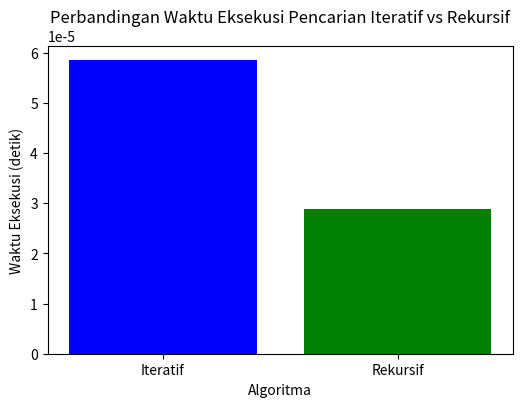

Generate this figure with matplotlib:
import time
import matplotlib.pyplot as plt

# Fungsi pencarian iteratif dengan algoritma linear search dan menggunakan insertion sort untuk pengurutan
def search_iteratif(data_restoran, target_rating):
    while target_rating <= 5: # Selama target_rating <= 5 
        hasil = [] #List yang akan menampung daftar restoran yang memenuhi syarat (rating >= target_rating)
        
        # Mencari restoran dengan rating >= target_rating
        for restoran in data_restoran:  
            if restoran['Rating'] >= target_rating: #jika rating restoran >= target_rating
                hasil.append(restoran) # Restoran yang memenuhi syarat ditambahkan ke dalam list

        # Jika ada hasil, sortir berdasarkan rating (Menggunakan insertion sort)
        if hasil:
            for i in range(1, len(hasil)):
                key = hasil[i]
                j = i - 1
                while j >= 0 and key['Rating'] > hasil[j]['Rating']:
                    hasil[j + 1] = hasil[j]
                    j -= 1
                hasil[j + 1] = key
            
            # Menampilkan hasil dengan format yang diinginkan
            print("\nHasil Pencarian Iteratif:")
            for restoran in hasil:
                print(f"Rating: {restoran['Rating']} - Nama Warung: {restoran['Nama']}")
            return hasil

        # Tingkatkan target_rating dan bulatkan ke 1 desimal
        target_rating += 0.1
        target_rating = round(target_rating, 1)
    
    return "Tidak ada restoran yang ditemukan"

# Fungsi pencarian rekursif dengan sorting di dalam fungsi (menggunakan insertion sort)
def search_rekursif(data_restoran, target_rating):
    # Basis: Jika target_rating lebih besar dari 5, kembalikan pesan "Tidak ada restoran yang ditemukan"
    if target_rating > 5:
        return "Tidak ada restoran yang ditemukan"
    
    hasil = []
    
    # Mencari restoran dengan rating >= target_rating
    for restoran in data_restoran:
        if restoran['Rating'] >= target_rating:
            hasil.append(restoran)
    
    # Jika ada hasil, sortir berdasarkan rating menggunakan insertion sort
    if hasil:
        for i in range(1, len(hasil)):
            key = hasil[i]
            j = i - 1
            while j >= 0 and key['Rating'] > hasil[j]['Rating']:
                hasil[j + 1] = hasil[j]
                j -= 1
            hasil[j + 1] = key

        # Menampilkan hasil dengan format yang diinginkan
        print("\nHasil Pencarian Rekursif:")
        for restoran in hasil:
            print(f"Rating: {restoran['Rating']} - Nama Warung: {restoran['Nama']}")
        return hasil
    
    # Panggil kembali fungsi dengan target_rating yang lebih tinggi
    return search_rekursif(data_restoran, round(target_rating + 0.1, 1))

# Fungsi untuk mengukur waktu eksekusi
def measure_time(search_func, data_restoran, target_rating):
    start_time = time.perf_counter() # Catat waktu mulai dengan presisi tinggi
    search_func(data_restoran, target_rating)
    end_time = time.perf_counter() # Catat waktu selesai
    return end_time - start_time # Hitung durasi

# Menentukan rating target yang dicari
target_rating = 4.0

# Dataset rating warung/restoran di sekitar telkom university berdasarkan google maps
# Ubah jumlah data menjadi 10, 20, 30, 50 dan 100 untuk mengetes skenario terbaik dan terburuk suatu algoritma
data_restoran = [ #30
    {'Nama': 'RM. PADANG MAHKOTA', 'Rating': 4.2},
    {'Nama': 'Warkop DJOEANG', 'Rating': 4.4},
    {'Nama': 'Baso Budi Mie Yamin & Mie Ayam Telkom', 'Rating': 4.8},
    {'Nama': 'Tansoe Mapan', 'Rating': 3.0},
    {'Nama': 'Diagram Coffee & Space', 'Rating': 4.8},
    {'Nama': 'Kopi Laka Laka Telkom Bandung', 'Rating': 3.9},
    {'Nama': 'HAUS! STT TELKOM', 'Rating': 4.3},
    {'Nama': 'Warung Makan Pondok Titis', 'Rating': 5.0},
    {'Nama': 'MOURISOL (Premium Risoles)', 'Rating': 5.0},
    {'Nama': 'APM PISANG CAB TELKOM', 'Rating': 4.5},
    {'Nama': 'Pecel lele Lumintu 786', 'Rating': 4.5},
    {'Nama': 'Warung Nasi Bebek Goreng Selera Pedas Khas Madura', 'Rating': 4.7},
    {'Nama': 'RM Mitra Minang', 'Rating': 4.6},
    {'Nama': 'Mie ayam baso petir', 'Rating': 5.0},
    {'Nama': 'Bebek Kalio Ananda Buahbatu', 'Rating': 4.9},
    {'Nama': 'Ketoprak khas cirebon mas bro', 'Rating': 4.4},
    {'Nama': 'Roti Bakar Salwa', 'Rating': 4.5},
    {'Nama': 'WARKOP DJAN 27', 'Rating': 5.0},
    {'Nama': 'PONDOK SURABI CARTOON', 'Rating': 5.0},
    {'Nama': 'Groei Coffee', 'Rating': 4.2},
    {'Nama': 'SAMBAL MANGGA ayam Kremes Telkom', 'Rating': 4.7},
    {'Nama': 'Sushi Sena', 'Rating': 4.4},
    {'Nama': 'Waroeng steak 77', 'Rating': 5.0},
    {'Nama': 'Kwetiau Sapi AA Chenese Food', 'Rating': 4.0},
    {'Nama': 'Es kelapa muda remon', 'Rating': 5.0},
    {'Nama': 'Chicken Katsu Na Telkom University', 'Rating': 4.7},
    {'Nama': 'Dimsum narawi', 'Rating': 5.0},
    {'Nama': 'Widjie Skoupi', 'Rating': 5.0},
    {'Nama': '5 HAYAM Telkom Bandung', 'Rating': 3.7},
    {'Nama': 'Nasi Goreng Moro Tresno', 'Rating': 2.4}
]

# Mengukur waktu eksekusi untuk algoritma iteratif dan rekursif
iteratif_time = measure_time(search_iteratif, data_restoran, target_rating)
rekursif_time = measure_time(search_rekursif, data_restoran, target_rating)

print()  # Menambahkan spasi kosong
# Menampilkan hasil pencarian dan waktu eksekusi
print(f"Waktu eksekusi pencarian iteratif: {iteratif_time:.6f} detik")
print(f"Waktu eksekusi pencarian rekursif: {rekursif_time:.6f} detik")

# Visualisasi grafik waktu eksekusi
algorithms = ["Iteratif", "Rekursif"]
times = [iteratif_time, rekursif_time]

plt.figure(figsize=(6, 4))
plt.bar(algorithms, times, color=['blue', 'green'])
plt.xlabel('Algoritma')
plt.ylabel('Waktu Eksekusi (detik)')
plt.title('Perbandingan Waktu Eksekusi Pencarian Iteratif vs Rekursif')
plt.show()